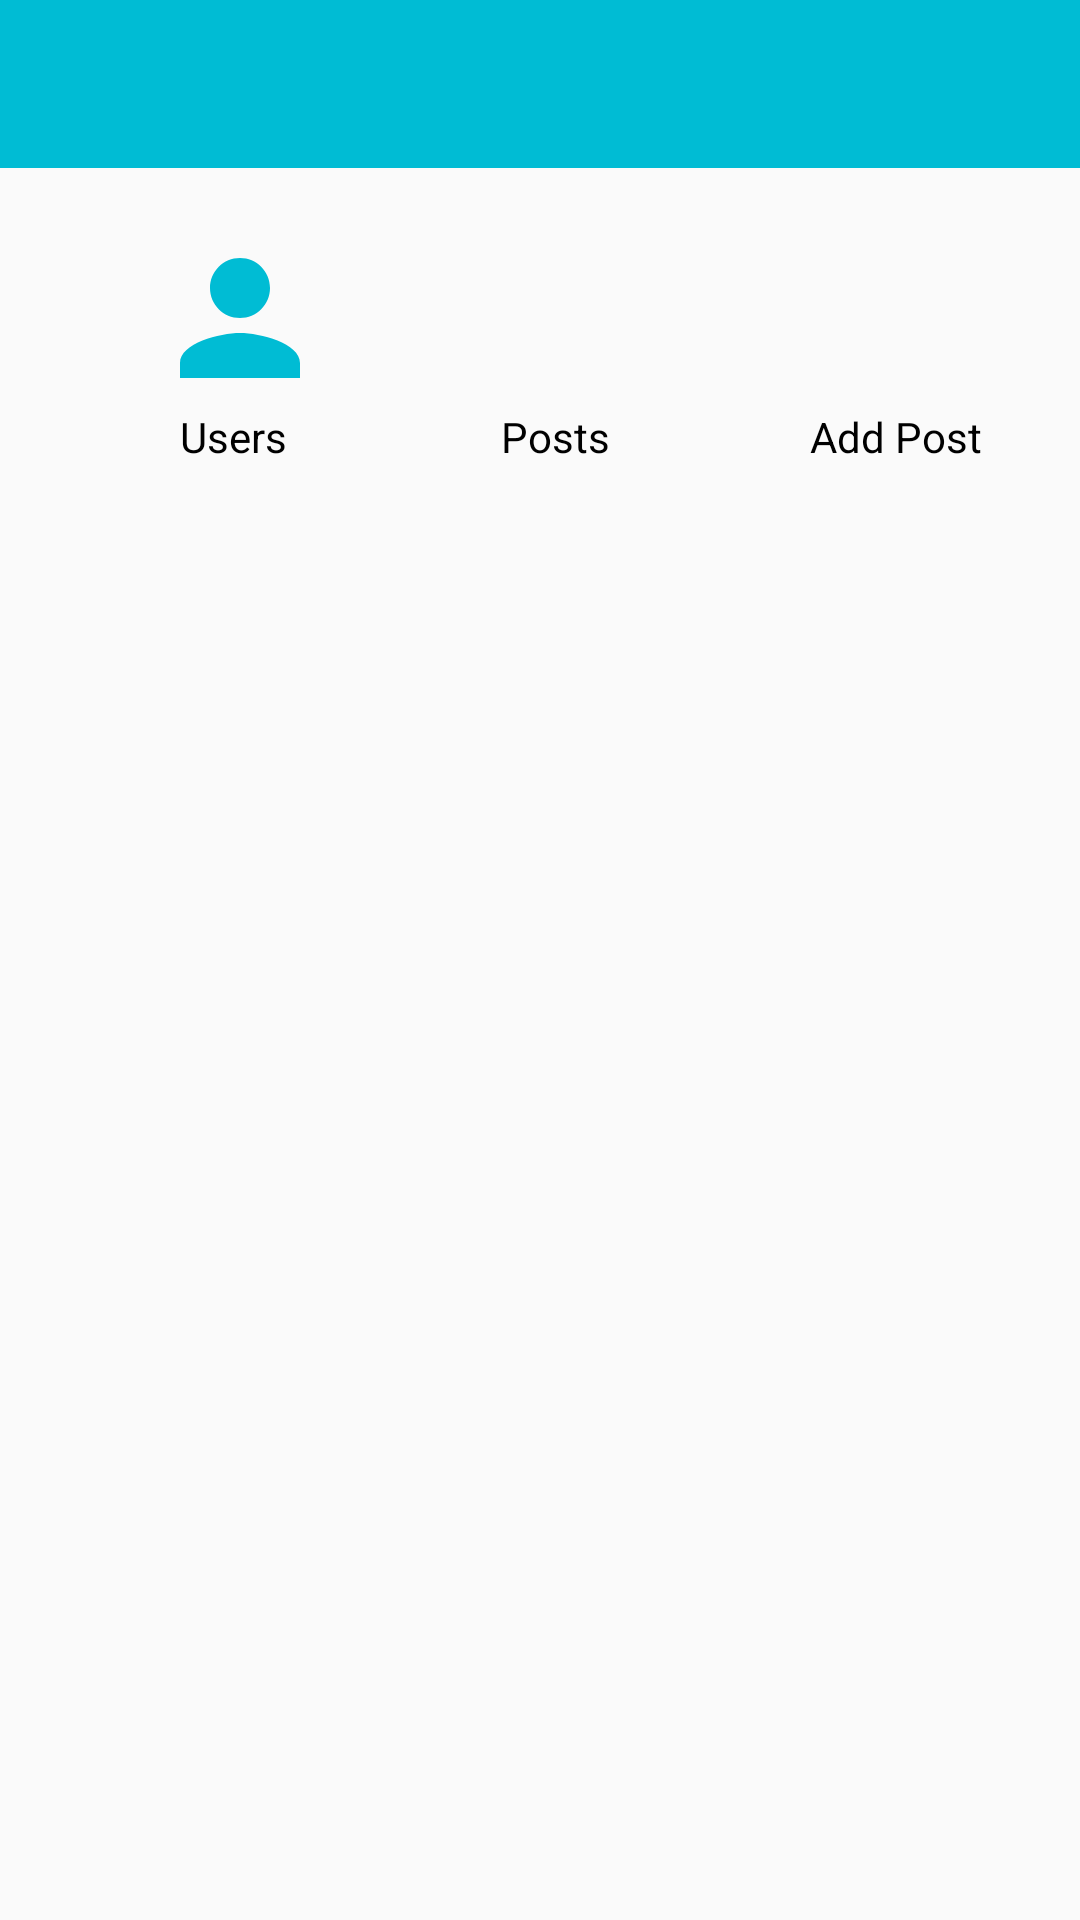

Produce the Android XML layout that renders to this screen, including the resource entries it uses.
<!-- AndroidManifest.xml: application theme AppTheme -->
<!-- res/layout/activity_home.xml -->
<?xml version="1.0" encoding="utf-8"?>
<LinearLayout xmlns:android="http://schemas.android.com/apk/res/android"
    xmlns:app="http://schemas.android.com/apk/res-auto"
    xmlns:tools="http://schemas.android.com/tools"
    android:layout_width="match_parent"
    android:layout_height="match_parent"
    tools:context=".home.HomeActivity"
    android:orientation="vertical"
    >
    <include layout="@layout/layout_toolbar"
        android:id="@+id/toolbarHomeActivity"
        />

        <LinearLayout
            android:layout_width="match_parent"
            android:layout_marginTop="20dp"
            android:layout_height="match_parent"
            >
            <LinearLayout
                android:id="@+id/layoutUsers"
                android:layout_width="wrap_content"
                android:layout_height="wrap_content"
                android:orientation="vertical"
                android:clickable="true"

                android:layout_marginStart="50dp"

                >
                <ImageView
                    android:layout_width="60dp"
                    android:layout_height="60dp"
                    android:src="@drawable/ic_baseline_person_24"
                    />
                <TextView
                    android:layout_width="wrap_content"
                    android:layout_height="wrap_content"
                    android:text="Users"
                    android:layout_marginLeft="10dp"
                    android:textColor="@android:color/black"
                    />
            </LinearLayout>
            <LinearLayout
                android:id="@+id/layoutPosts"
                android:layout_width="wrap_content"
                android:layout_height="wrap_content"
                android:orientation="vertical"
                android:clickable="true"
                android:layout_marginStart="50dp"
                >
                <ImageView
                    android:layout_width="60dp"
                    android:layout_height="60dp"
                    android:src="@drawable/ic_baseline_dynamic_feed_24"
                    />
                <TextView
                    android:layout_width="wrap_content"
                    android:layout_height="wrap_content"
                    android:text="Posts"
                    android:layout_marginLeft="7dp"
                    android:textColor="@android:color/black"
                    />
            </LinearLayout>
            <LinearLayout
                android:id="@+id/layoutAddPost"
                android:layout_width="wrap_content"
                android:layout_height="wrap_content"
                android:orientation="vertical"
                android:clickable="true"
                android:layout_marginStart="50dp"
                >
                <ImageView
                    android:layout_width="60dp"
                    android:layout_height="60dp"
                    android:src="@drawable/ic_baseline_add_circle_24"
                    />
                <TextView
                    android:layout_width="wrap_content"
                    android:layout_height="wrap_content"
                    android:text="Add Post"
                    android:textColor="@android:color/black"
                    />
            </LinearLayout>
        </LinearLayout>


</LinearLayout>
<!-- res/layout/layout_toolbar.xml (included above) -->
<?xml version="1.0" encoding="utf-8"?>
<androidx.appcompat.widget.Toolbar
    xmlns:android="http://schemas.android.com/apk/res/android"
    android:layout_width="match_parent"
    android:layout_height="wrap_content"
    xmlns:app="http://schemas.android.com/apk/res-auto"
    android:background="@color/colorPrimary"
    android:theme="@style/ThemeOverlay.AppCompat.Dark.ActionBar"
    app:titleTextColor="@color/colorWhite"

    />
<!-- resources referenced by this layout -->
<resources>
  <color name="colorPrimary">#00BCD4</color>
  <color name="colorWhite">#FFFFFF</color>
  <!-- drawable ic_baseline_person_24 (drawable) -->
  <vector xmlns:android="http://schemas.android.com/apk/res/android"
      android:width="24dp"
      android:height="24dp"
      android:viewportWidth="24"
      android:viewportHeight="24"
      >
    <path
        android:fillColor="@color/colorPrimary"
        android:pathData="M12,12c2.21,0 4,-1.79 4,-4s-1.79,-4 -4,-4 -4,1.79 -4,4 1.79,4 4,4zM12,14c-2.67,0 -8,1.34 -8,4v2h16v-2c0,-2.66 -5.33,-4 -8,-4z"/>
  </vector>
  <style name="AppTheme" parent="Theme.AppCompat.Light.NoActionBar">
          
          <item name="colorPrimary">@color/colorPrimary</item>
          <item name="colorPrimaryDark">@color/colorPrimaryDark</item>
          <item name="colorAccent">@color/colorAccent</item>
      </style>
  
  \
  <color name="colorPrimaryDark">#0097A7</color>
  <color name="colorAccent">@color/colorPrimary</color>
</resources>
